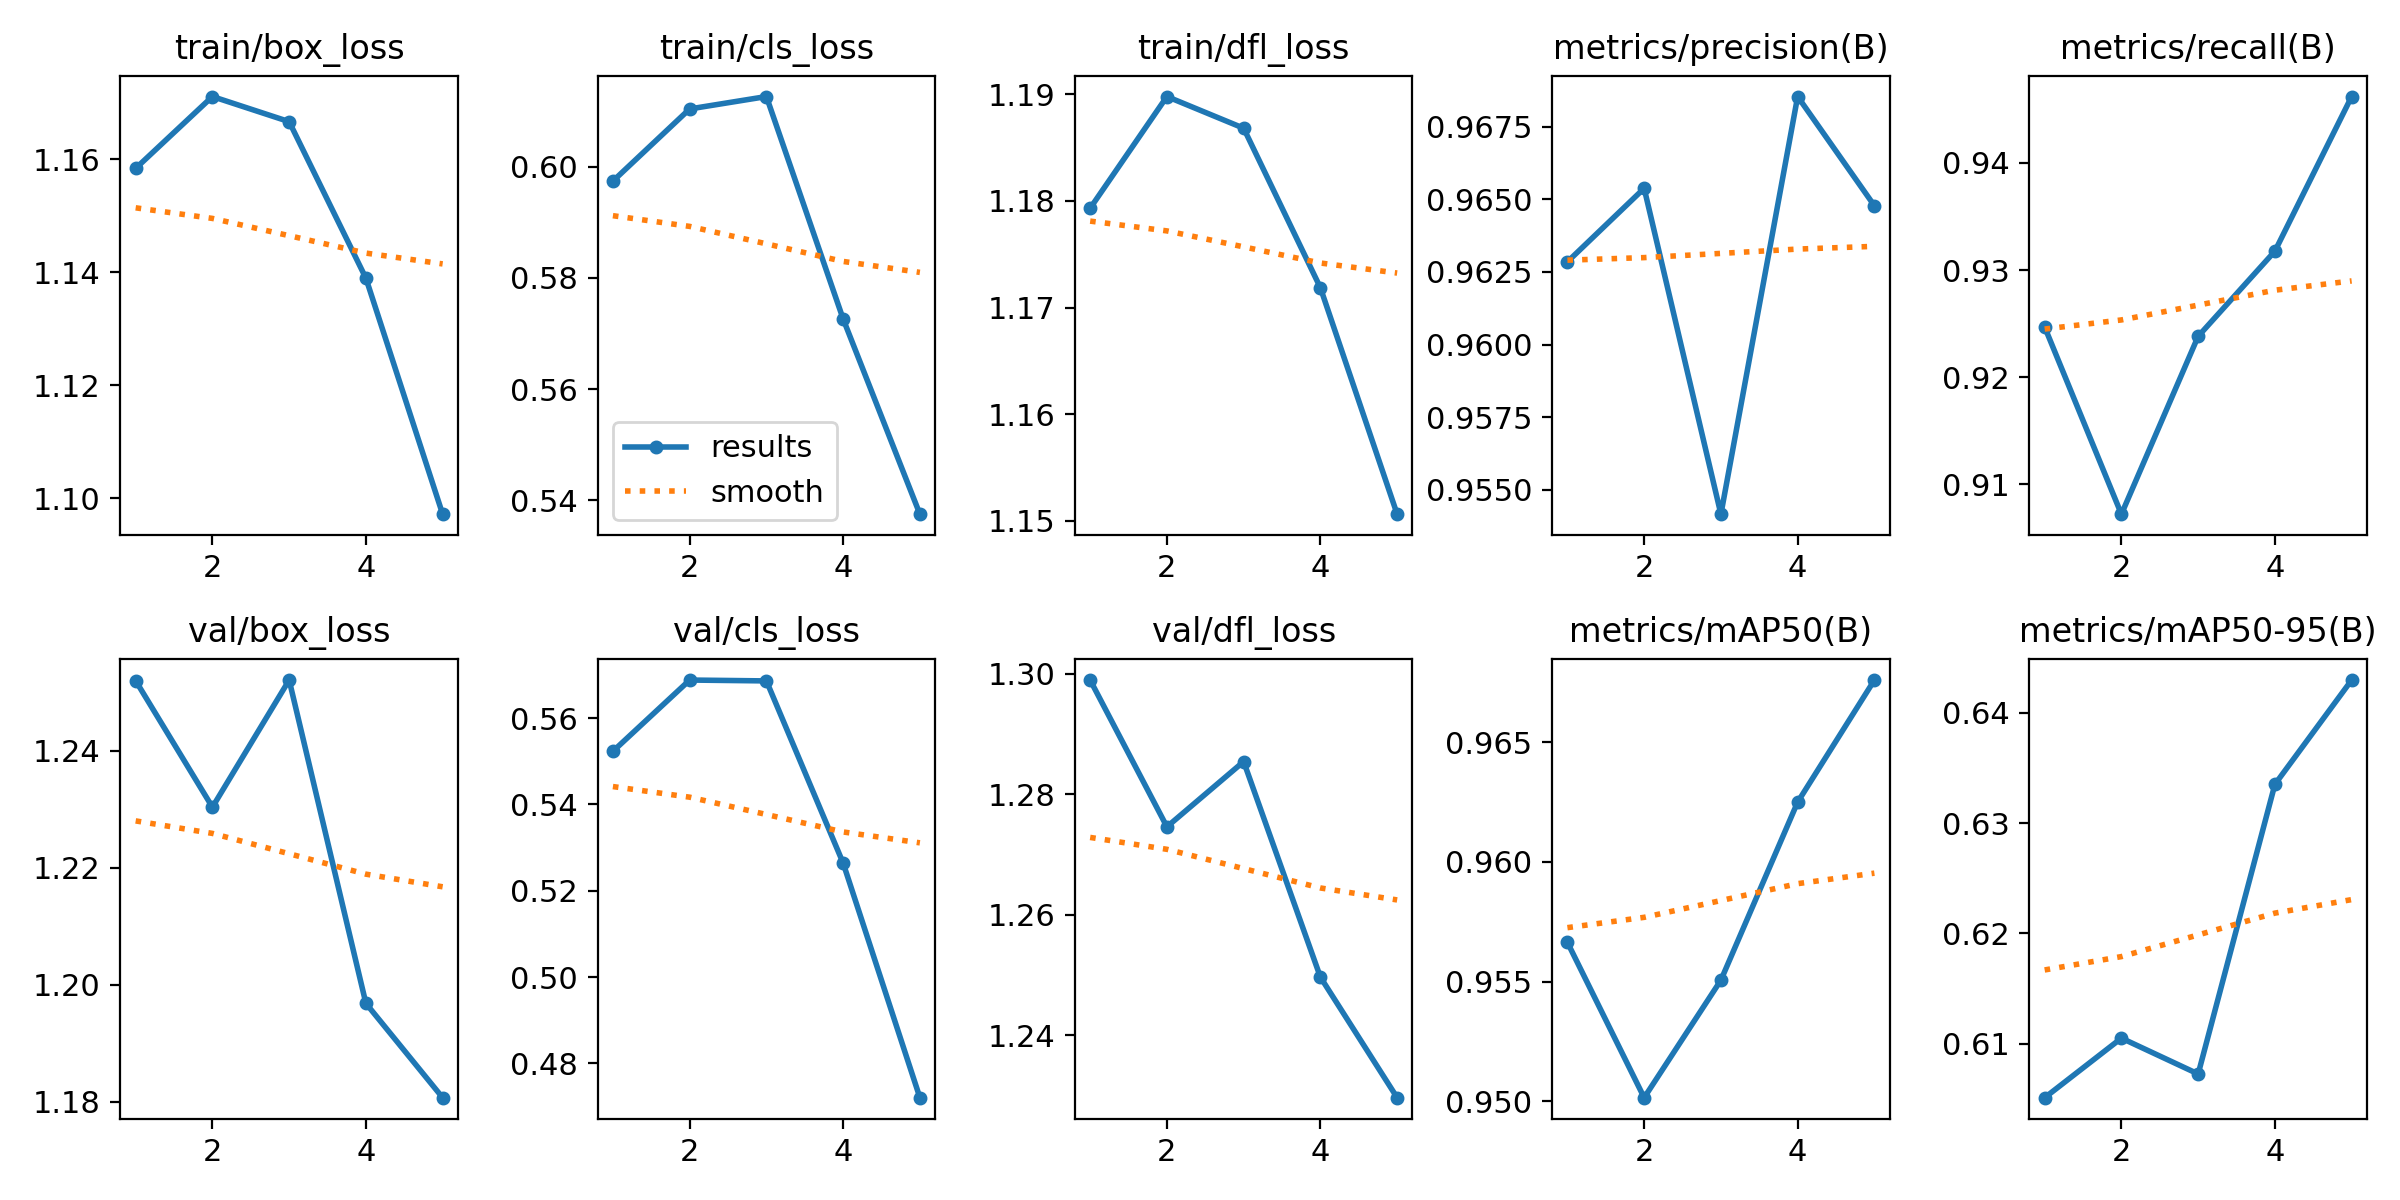

Source data for this figure (header and first rows):
epoch, time, train/box_loss, train/cls_loss, train/dfl_loss, metrics/precision(B), metrics/recall(B), metrics/mAP50(B), metrics/mAP50-95(B), val/box_loss, val/cls_loss, val/dfl_loss, lr/pg0, lr/pg1, lr/pg2
1, 432.6, 1.158, 0.5974, 1.179, 0.9628, 0.9247, 0.9566, 0.6051, 1.252, 0.5523, 1.299, 0.0006662, 0.0006662, 0.0006662
2, 860, 1.171, 0.6104, 1.19, 0.9654, 0.9072, 0.9502, 0.6105, 1.23, 0.5688, 1.275, 0.001069, 0.001069, 0.001069
3, 1286, 1.167, 0.6126, 1.187, 0.9542, 0.9238, 0.9551, 0.6072, 1.252, 0.5686, 1.285, 0.001208, 0.001208, 0.001208
4, 1712, 1.139, 0.5726, 1.172, 0.9685, 0.9318, 0.9625, 0.6335, 1.197, 0.5264, 1.25, 0.000812, 0.000812, 0.000812
5, 2137, 1.097, 0.5375, 1.151, 0.9648, 0.9462, 0.9676, 0.643, 1.181, 0.4721, 1.23, 0.000416, 0.000416, 0.000416
